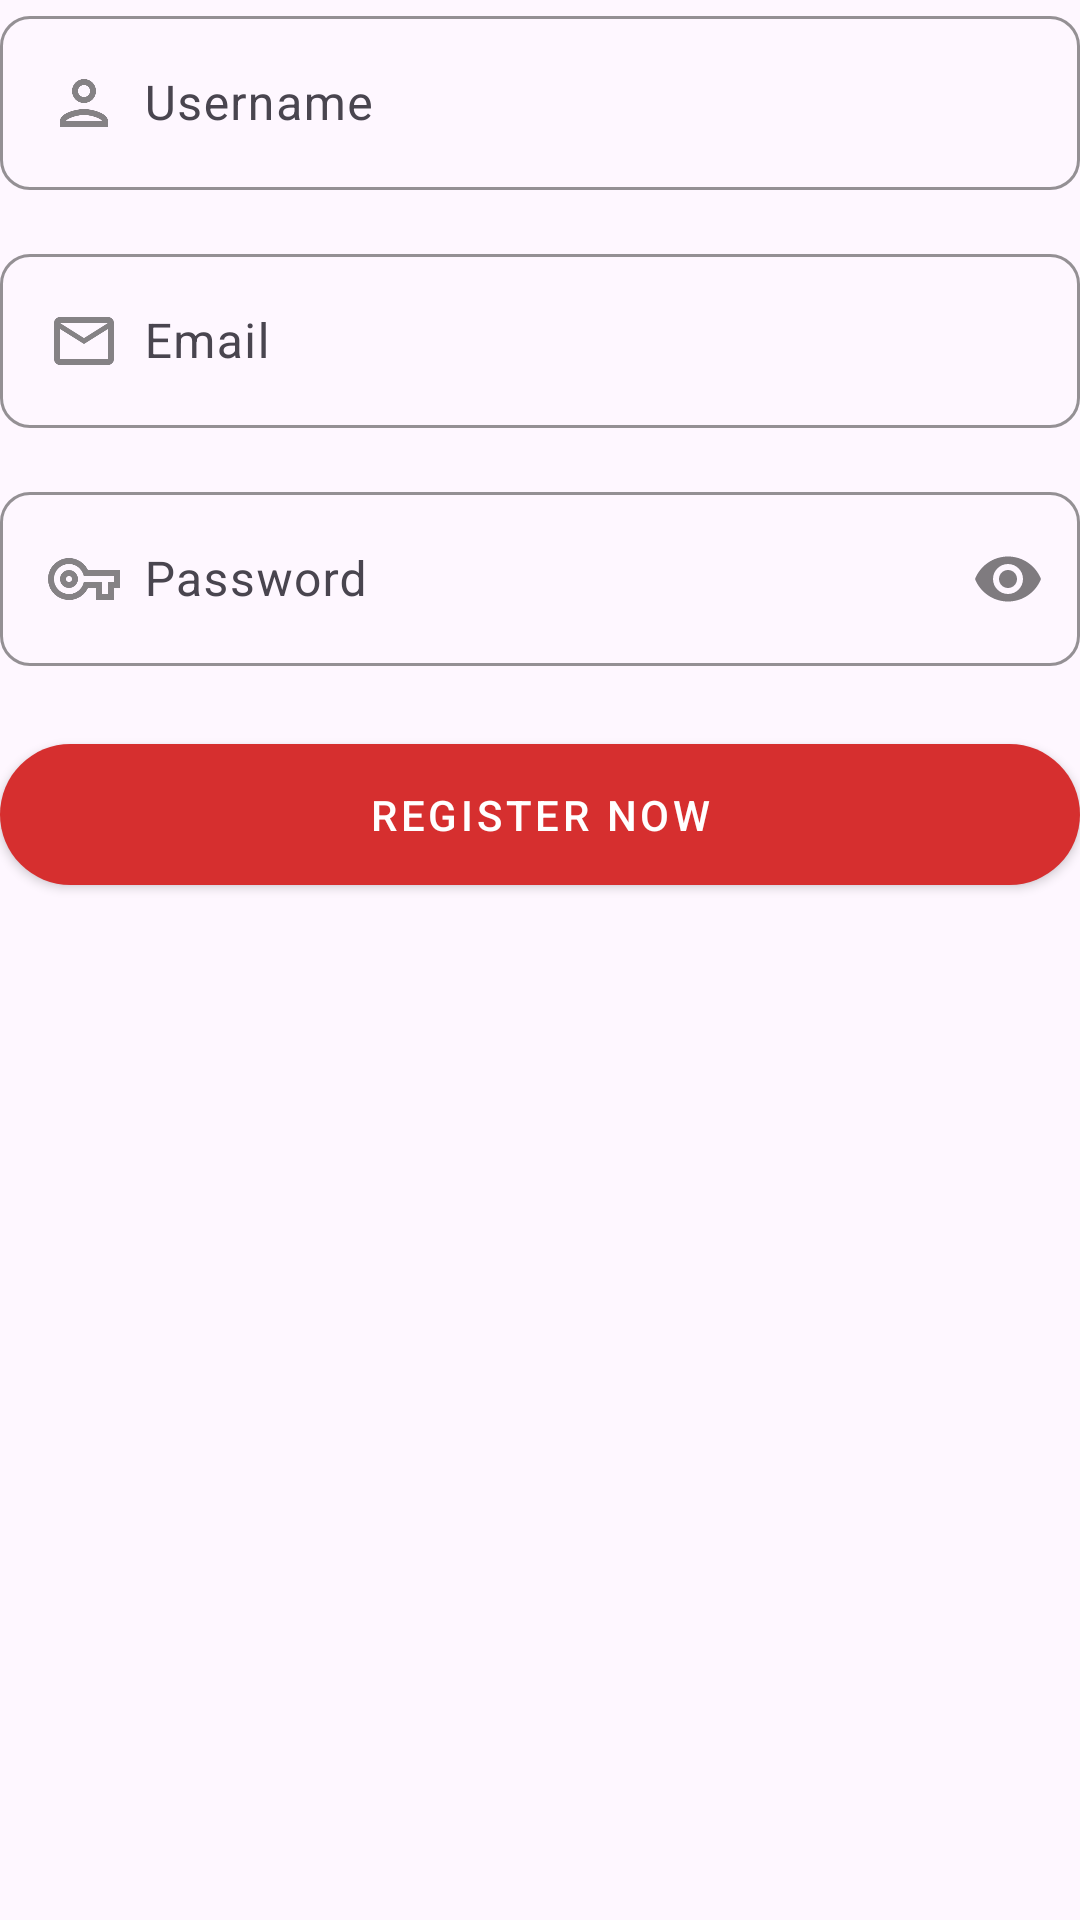

Layout XML and referenced resources for this Android screen:
<!-- AndroidManifest.xml: application theme Theme.FrontendCodingTes -->
<!-- res/layout/fragment_register.xml -->
<?xml version="1.0" encoding="utf-8"?>
<LinearLayout xmlns:android="http://schemas.android.com/apk/res/android"
    xmlns:app="http://schemas.android.com/apk/res-auto"
    xmlns:tools="http://schemas.android.com/tools"
    android:layout_width="match_parent"
    android:layout_height="match_parent"
    android:layout_margin="@dimen/main_margin"
    android:orientation="vertical"
    tools:context=".view.RegisterFragment">

    <com.google.android.material.textfield.TextInputLayout
        android:id="@+id/layout_person"
        style="@style/Widget.Material3.TextInputLayout.OutlinedBox"
        android:layout_width="match_parent"
        android:layout_height="wrap_content"
        android:hint="@string/hint_username"
        app:boxCornerRadiusBottomEnd="@dimen/field_corner"
        app:boxCornerRadiusBottomStart="@dimen/field_corner"
        app:boxCornerRadiusTopEnd="@dimen/field_corner"
        app:boxCornerRadiusTopStart="@dimen/field_corner"
        app:boxStrokeColor="@color/blackTransparent"
        app:boxStrokeWidth="1dp"
        app:boxStrokeWidthFocused="1dp"
        app:endIconTint="@color/colorTextSecondary"
        app:layout_constraintTop_toBottomOf="@+id/labelName"
        tools:layout_editor_absoluteX="20dp">

        <com.google.android.material.textfield.TextInputEditText
            android:id="@+id/input_username"
            android:layout_width="match_parent"
            android:layout_height="wrap_content"
            android:drawableStart="@drawable/ic_outline_person"
            android:drawablePadding="8dp"
            android:inputType="textEmailAddress"
            android:paddingTop="@dimen/padding_top_form"
            android:paddingBottom="@dimen/padding_top_form" />

    </com.google.android.material.textfield.TextInputLayout>

    <com.google.android.material.textfield.TextInputLayout
        android:id="@+id/layout_email"
        style="@style/Widget.Material3.TextInputLayout.OutlinedBox"
        android:layout_width="match_parent"
        android:layout_height="wrap_content"
        android:hint="@string/hint_email"
        app:boxCornerRadiusBottomEnd="@dimen/field_corner"
        app:boxCornerRadiusBottomStart="@dimen/field_corner"
        app:boxCornerRadiusTopEnd="@dimen/field_corner"
        android:layout_marginTop="@dimen/secondary_margin"
        app:boxCornerRadiusTopStart="@dimen/field_corner"
        app:boxStrokeColor="@color/blackTransparent"
        app:boxStrokeWidth="1dp"
        app:boxStrokeWidthFocused="1dp"
        app:endIconTint="@color/colorTextSecondary"
        app:layout_constraintTop_toBottomOf="@+id/labelName"
        tools:layout_editor_absoluteX="20dp">

        <com.google.android.material.textfield.TextInputEditText
            android:id="@+id/input_email"
            android:layout_width="match_parent"
            android:layout_height="wrap_content"
            android:drawableStart="@drawable/ic_outline_email"
            android:drawablePadding="8dp"
            android:inputType="textEmailAddress"
            android:paddingTop="@dimen/padding_top_form"
            android:paddingBottom="@dimen/padding_top_form" />

    </com.google.android.material.textfield.TextInputLayout>

    <com.google.android.material.textfield.TextInputLayout
        android:id="@+id/layout_password"
        style="@style/Widget.Material3.TextInputLayout.OutlinedBox"
        android:layout_width="match_parent"
        android:layout_height="wrap_content"
        android:layout_marginTop="@dimen/secondary_margin"
        android:hint="@string/hint_password"
        app:boxCornerRadiusBottomEnd="@dimen/field_corner"
        app:boxCornerRadiusBottomStart="@dimen/field_corner"
        app:boxCornerRadiusTopEnd="@dimen/field_corner"
        app:boxCornerRadiusTopStart="@dimen/field_corner"
        app:boxStrokeColor="@color/blackTransparent"
        app:boxStrokeWidth="1dp"
        app:boxStrokeWidthFocused="1dp"
        app:endIconMode="password_toggle"
        app:endIconTint="@color/colorTextSecondary"
        app:layout_constraintTop_toBottomOf="@+id/labelName"
        tools:layout_editor_absoluteX="20dp">

        <com.google.android.material.textfield.TextInputEditText
            android:id="@+id/input_password"
            android:layout_width="match_parent"
            android:layout_height="wrap_content"
            android:drawableStart="@drawable/ic_outline_key"
            android:drawablePadding="8dp"
            android:inputType="textPassword"
            android:paddingTop="@dimen/padding_top_form"
            android:paddingBottom="@dimen/padding_top_form" />

    </com.google.android.material.textfield.TextInputLayout>

    <com.google.android.material.button.MaterialButton
        android:id="@+id/btnRegister"
        style="@style/Widget.MaterialComponents.Button"
        android:layout_width="match_parent"
        android:layout_height="wrap_content"
        android:layout_marginTop="@dimen/main_margin"
        android:padding="@dimen/btn_padding"
        android:text="@string/action_register"
        app:cornerRadius="@dimen/btn_corner" />

</LinearLayout>
<!-- resources referenced by this layout -->
<resources>
  <color name="blackTransparent">#80000000</color>
  <color name="colorTextSecondary">#80000000</color>
  <dimen name="btn_corner">24dp</dimen>
  <dimen name="btn_padding">14dp</dimen>
  <dimen name="field_corner">10dp</dimen>
  <dimen name="main_margin">20dp</dimen>
  <dimen name="padding_top_form">17dp</dimen>
  <dimen name="secondary_margin">16dp</dimen>
  <!-- drawable ic_outline_email: png bitmap (drawable-hdpi, 396 bytes) -->
  <!-- drawable ic_outline_key: png bitmap (drawable-hdpi, 632 bytes) -->
  <!-- drawable ic_outline_person: png bitmap (drawable-hdpi, 353 bytes) -->
  <string name="action_register">Register Now</string>
  <string name="hint_email">Email</string>
  <string name="hint_password">Password</string>
  <string name="hint_username">Username</string>
  <style name="Theme.FrontendCodingTes" parent="Base.Theme.FrontendCodingTes" />
  <style name="Base.Theme.FrontendCodingTes" parent="Theme.Material3.Light.NoActionBar">
          
          <item name="colorPrimary">@color/colorPrimary</item>
          <item name="colorAccent">@color/colorAccent</item>
          <item name="colorSurfaceVariant">@color/colorForm</item>
          <item name="colorOnSurfaceInverse">@color/colorForm</item>
      </style>
  <color name="colorPrimary">#D62F2F</color>
  <color name="colorAccent">#D62F2F</color>
  <color name="colorForm">#1A2C50CB</color>
</resources>
